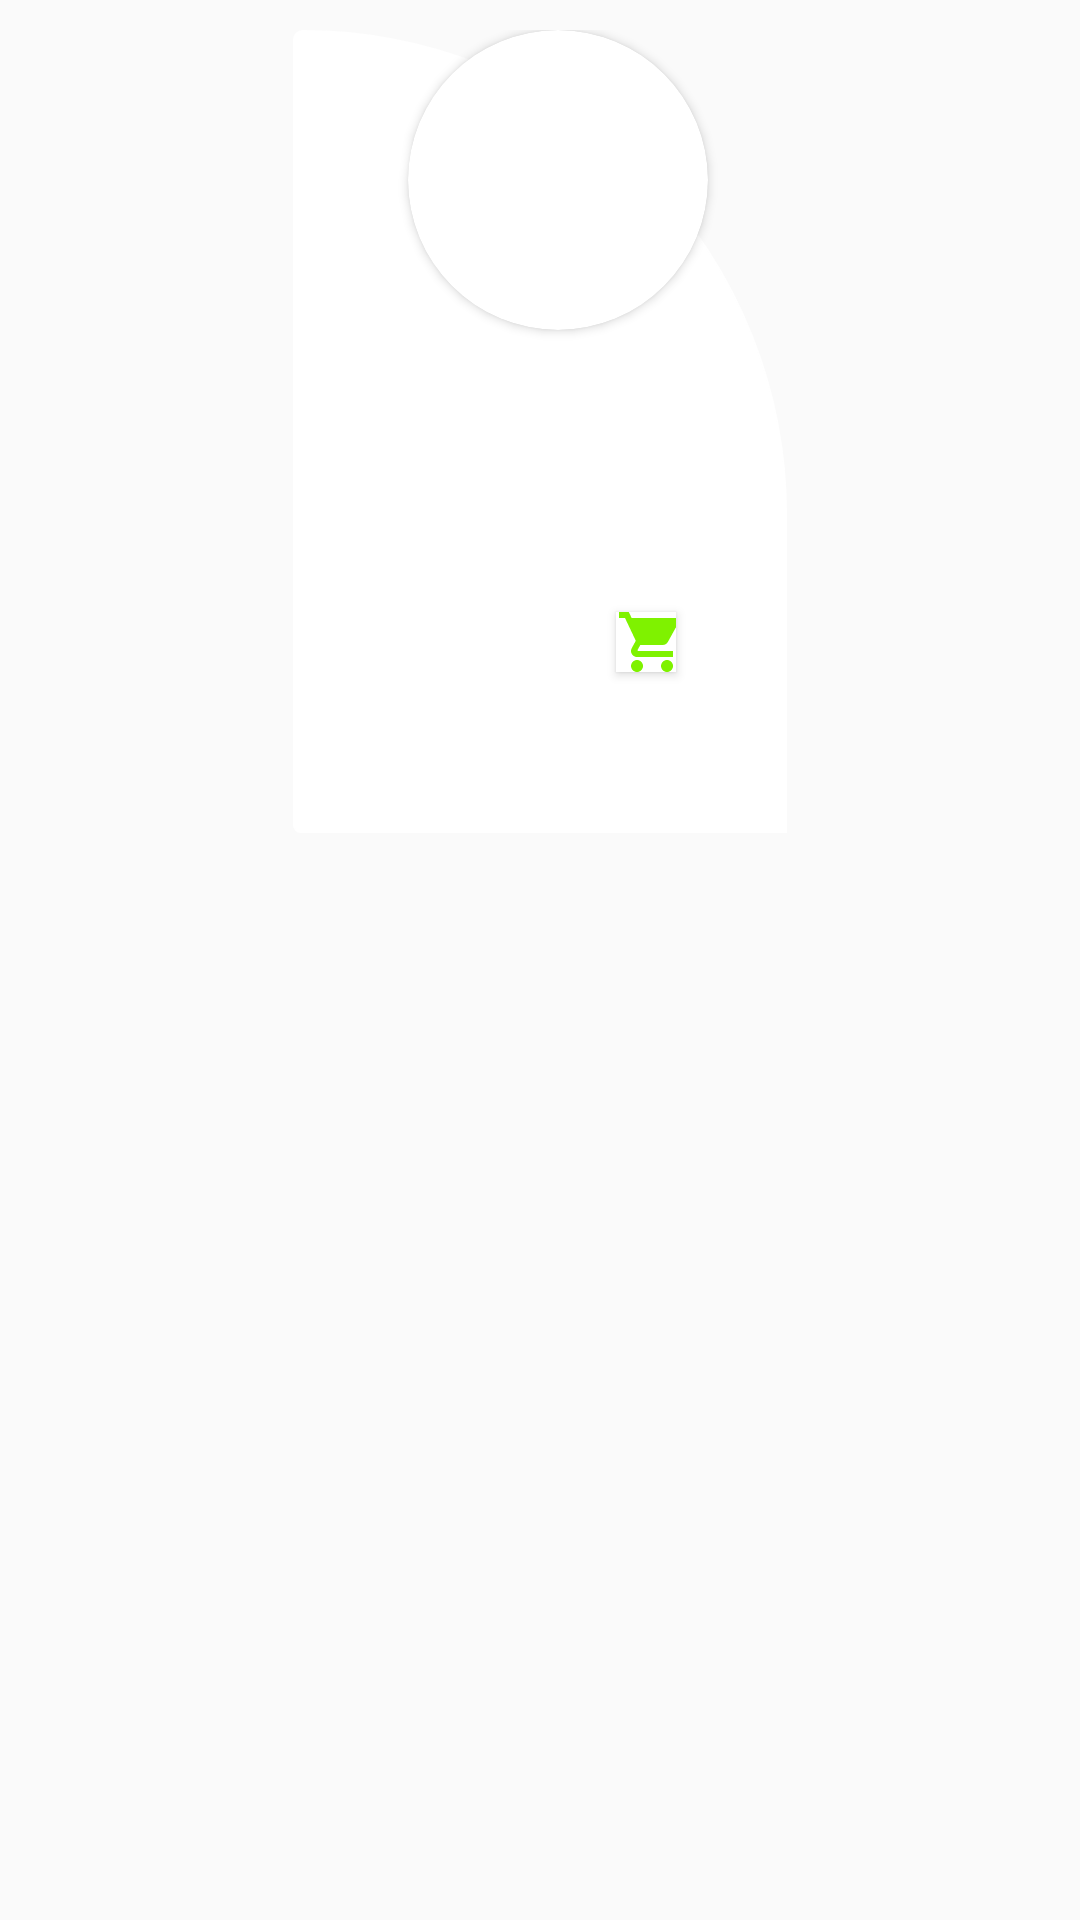

Android layout source for this screen:
<!-- AndroidManifest.xml: application theme AppTheme -->
<!-- res/layout/shoes_item.xml -->
<?xml version="1.0" encoding="utf-8"?>
<androidx.constraintlayout.widget.ConstraintLayout xmlns:android="http://schemas.android.com/apk/res/android"
    xmlns:app="http://schemas.android.com/apk/res-auto"
    xmlns:tools="http://schemas.android.com/tools"
    android:layout_width="wrap_content"
    android:layout_height="wrap_content"
    android:layout_marginLeft="9dp"
    android:layout_weight="1"
    android:padding="10dp"
    tools:context=".MainActivity">

    <androidx.constraintlayout.widget.ConstraintLayout
        android:layout_width="80pt"
        android:layout_height="130pt"
        android:background="@drawable/curve"
        app:layout_constraintLeft_toLeftOf="parent"
        app:layout_constraintRight_toRightOf="parent"
        app:layout_constraintTop_toTopOf="parent">

        <TextView
            android:id="@+id/code"
            android:layout_width="wrap_content"
            android:layout_height="wrap_content"
            android:layout_marginLeft="12dp"
            android:layout_marginTop="30dp"
            android:textColor="#ACAAAA"
            android:textSize="13sp"
            app:layout_constraintLeft_toLeftOf="parent"
            app:layout_constraintTop_toTopOf="parent" />

        <androidx.cardview.widget.CardView
            android:id="@+id/prof_cardview"
            android:layout_width="100dp"
            android:layout_height="100dp"
            android:elevation="4dp"
            app:cardCornerRadius="50dp"
            android:padding="20dp"
            app:layout_constraintLeft_toLeftOf="@+id/code"
            app:layout_constraintRight_toRightOf="parent"
            app:layout_constraintTop_toTopOf="parent">

            <ImageView
                android:id="@+id/photo"
                android:scaleType="centerCrop"
                android:layout_width="wrap_content"
                android:layout_height="wrap_content"/>

        </androidx.cardview.widget.CardView>

        <TextView
            android:id="@+id/name"
            android:layout_width="wrap_content"
            android:layout_height="wrap_content"
            android:layout_marginLeft="12dp"
            android:textSize="13sp"
            app:layout_constraintBottom_toBottomOf="parent"
            app:layout_constraintLeft_toLeftOf="parent"
            app:layout_constraintTop_toBottomOf="@id/code" />

        <TextView
            android:id="@+id/type"
            android:layout_width="wrap_content"
            android:layout_height="wrap_content"
            android:layout_marginLeft="12dp"
            android:textSize="13sp"
            app:layout_constraintLeft_toLeftOf="parent"
            app:layout_constraintTop_toBottomOf="@id/name" />

        <TextView
            android:id="@+id/price"
            android:layout_width="wrap_content"
            android:layout_height="wrap_content"
            android:layout_marginLeft="12dp"
            android:layout_marginTop="5dp"
            android:textColor="#000000"
            android:textSize="15sp"
            app:layout_constraintLeft_toLeftOf="parent"
            app:layout_constraintTop_toBottomOf="@id/type" />

        <Button
            android:id="@+id/add_card"
            android:layout_width="20dp"
            android:layout_height="20dp"
            android:layout_marginTop="40dp"
            android:layout_marginRight="37dp"
            android:drawablePadding="10dp"
            android:background="#ffffff"
            android:drawableStart="@drawable/ic_shopping_cart_black_24dp"
            app:layout_constraintRight_toRightOf="parent"
            app:layout_constraintBottom_toBottomOf="parent"
            app:layout_constraintTop_toBottomOf="@+id/prof_cardview" />
    </androidx.constraintlayout.widget.ConstraintLayout>
</androidx.constraintlayout.widget.ConstraintLayout>
<!-- resources referenced by this layout -->
<resources>
  <!-- drawable curve (drawable) -->
  <?xml version="1.0" encoding="utf-8"?>
  <shape xmlns:android="http://schemas.android.com/apk/res/android"
      android:shape="rectangle">
  
      <stroke
          android:width="0.5dp"
          android:color="#FFFFFF" />
      <corners
          android:bottomLeftRadius="15dp"
          android:bottomRightRadius="0dp"
          android:topLeftRadius="20dp"
          android:topRightRadius="1100dp" >
      </corners>
  
      <padding
          android:bottom="0dp"
          android:left="0dp"
          android:right="0dp"
          android:top="0dp" />
  
      <solid android:color="#FFFFFF"
          />
  
  </shape>
  <!-- drawable ic_shopping_cart_black_24dp (drawable-v24) -->
  <vector android:height="24dp" android:tint="#7FF200"
      android:viewportHeight="24.0" android:viewportWidth="24.0"
      android:width="24dp" xmlns:android="http://schemas.android.com/apk/res/android">
      <path android:fillColor="#FF000000" android:pathData="M7,18c-1.1,0 -1.99,0.9 -1.99,2S5.9,22 7,22s2,-0.9 2,-2 -0.9,-2 -2,-2zM1,2v2h2l3.6,7.59 -1.35,2.45c-0.16,0.28 -0.25,0.61 -0.25,0.96 0,1.1 0.9,2 2,2h12v-2L7.42,15c-0.14,0 -0.25,-0.11 -0.25,-0.25l0.03,-0.12 0.9,-1.63h7.45c0.75,0 1.41,-0.41 1.75,-1.03l3.58,-6.49c0.08,-0.14 0.12,-0.31 0.12,-0.48 0,-0.55 -0.45,-1 -1,-1L5.21,4l-0.94,-2L1,2zM17,18c-1.1,0 -1.99,0.9 -1.99,2s0.89,2 1.99,2 2,-0.9 2,-2 -0.9,-2 -2,-2z"/>
  </vector>
  <style name="AppTheme" parent="Theme.AppCompat.Light.DarkActionBar">
          
          <item name="colorPrimary">@color/colorPrimary</item>
          <item name="colorPrimaryDark">@color/colorPrimaryDark</item>
          <item name="colorAccent">@color/colorAccent</item>
      </style>
  <!-- not gathered from this repository: default colours our renderer supplied (Android Studio template values) -->
  <color name="colorPrimary">#FF6200EE</color>
  <color name="colorPrimaryDark">#FF3700B3</color>
  <color name="colorAccent">#FF03DAC5</color>
</resources>
